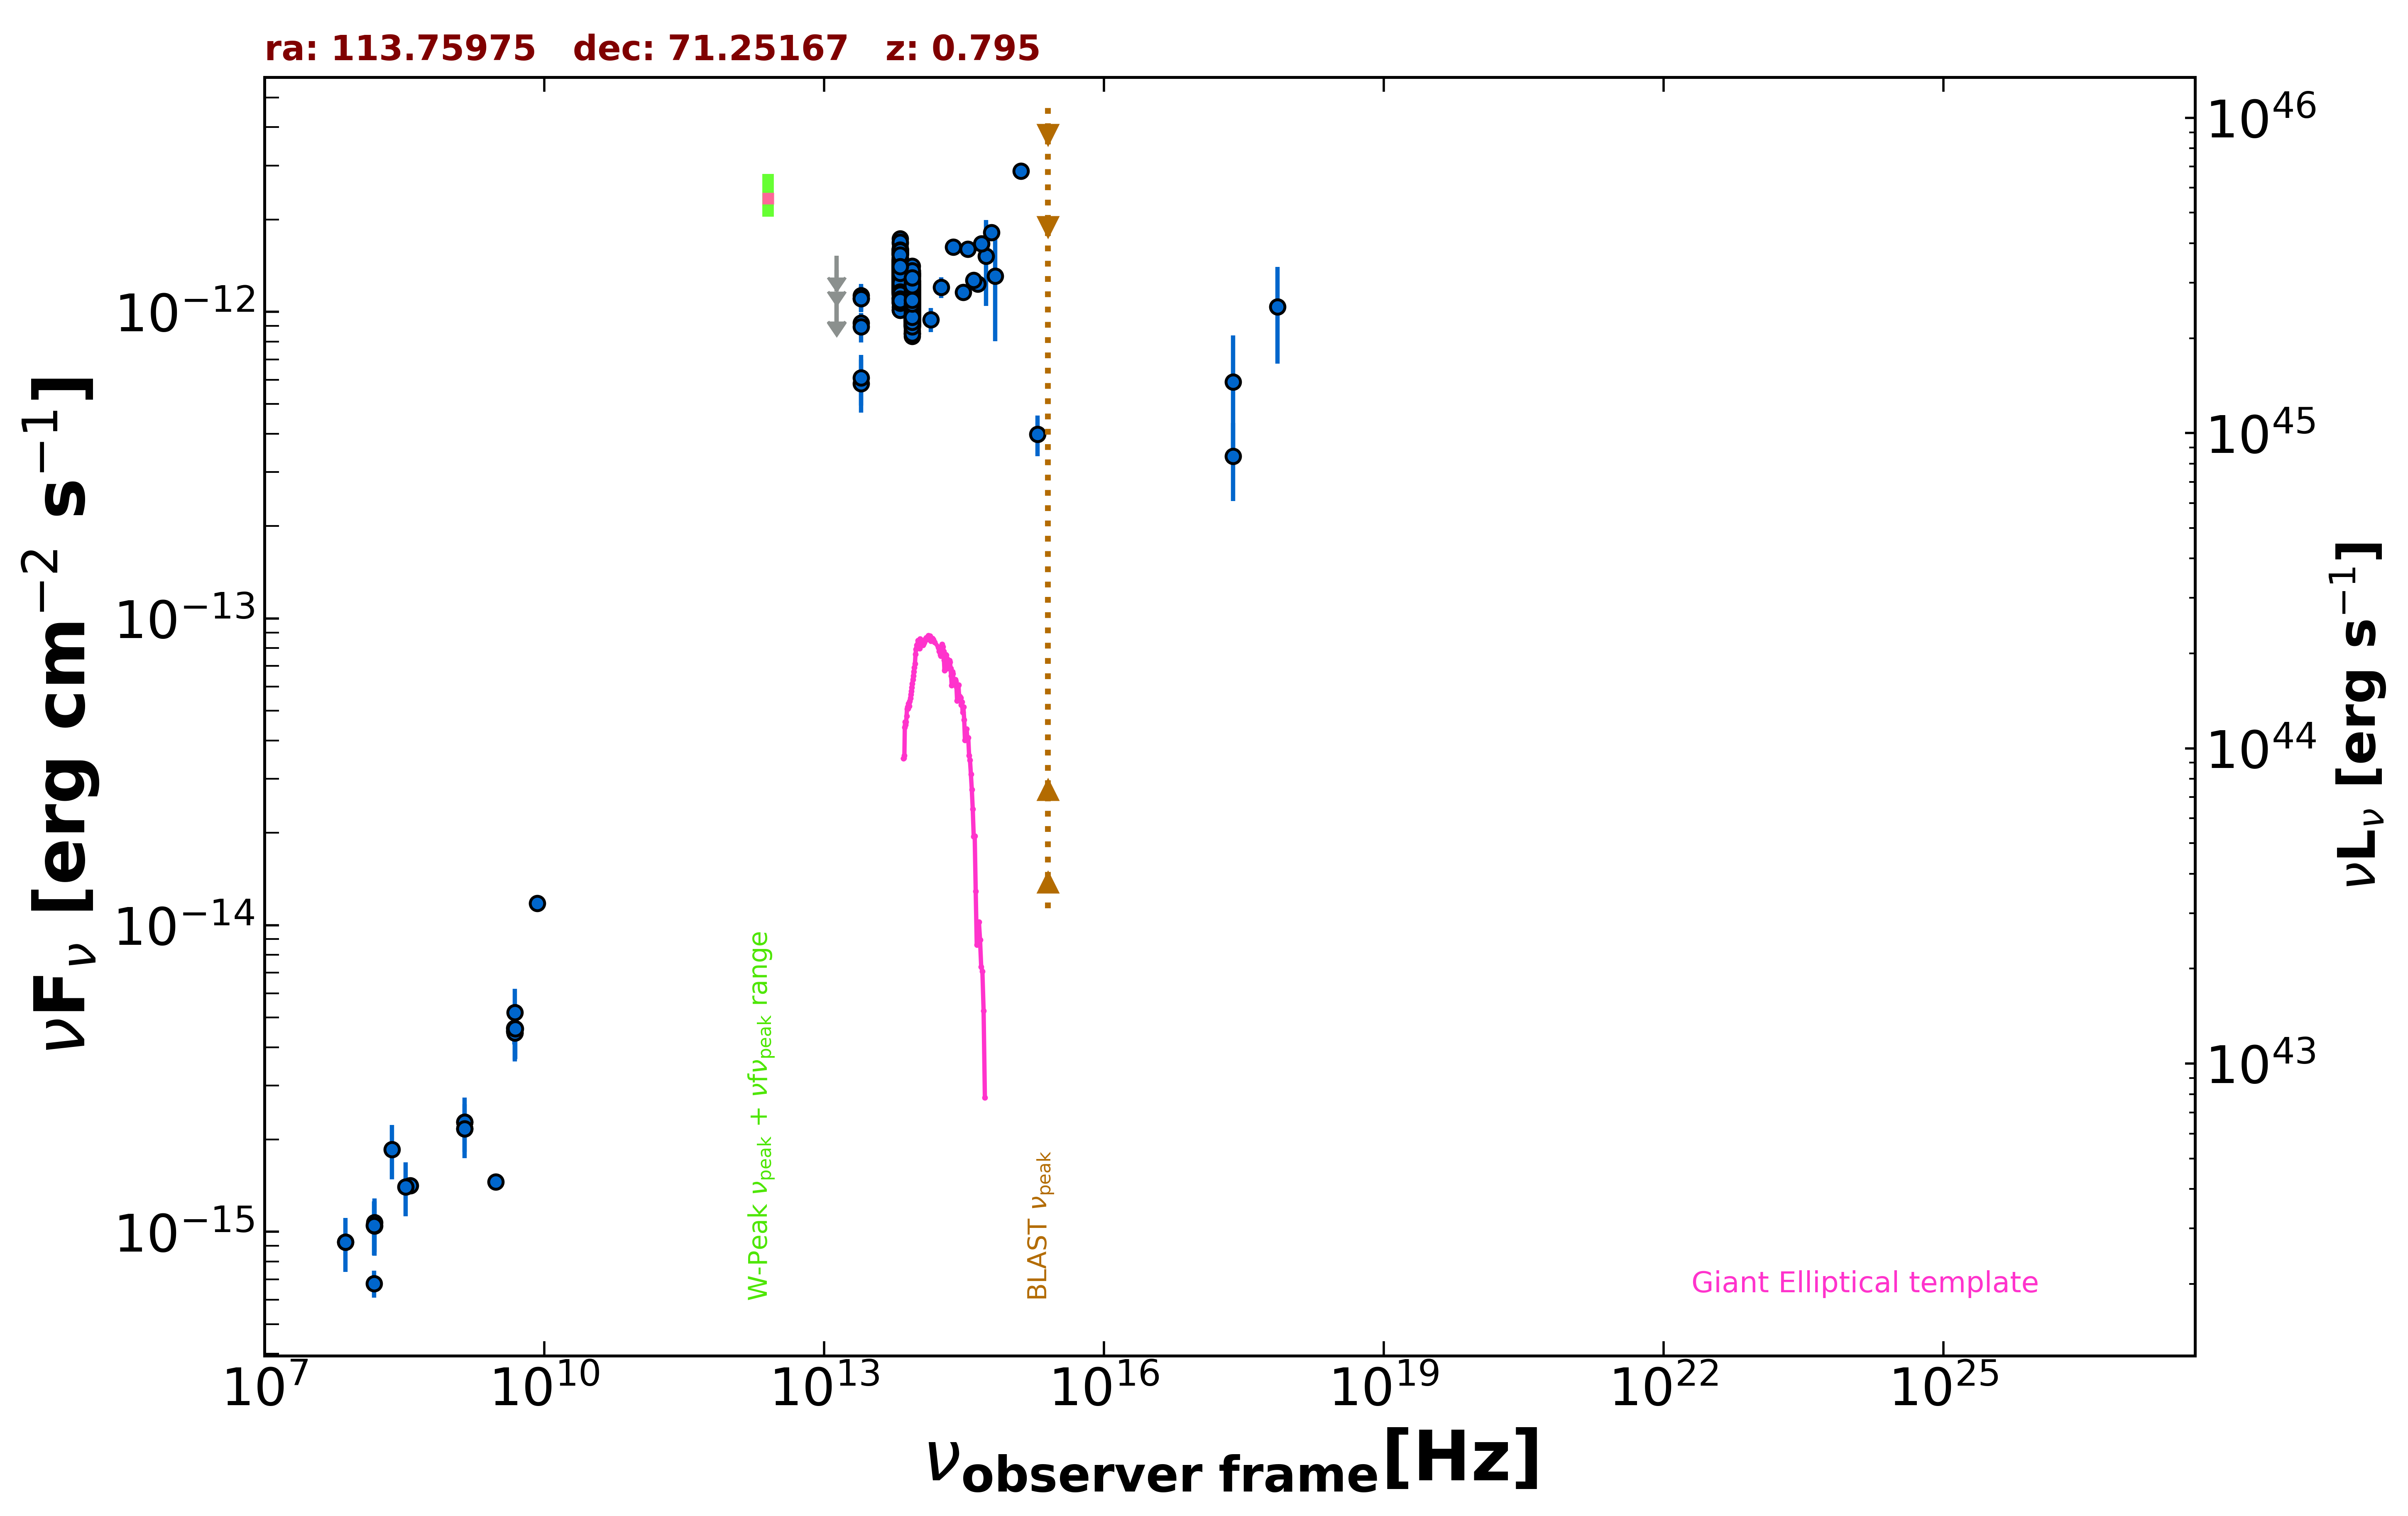

Source data for this figure (header and first rows):
freq., flux, err_flux, MJD_start, MJD_end, flag, catalog, reference
1.400e+09, 2.283e-15, 7.950e-17, 55000, 55000, , NVSS, Condon et al. 1998  AJ  115  1693
3.000e+09, 1.457e-15, 6.500e-18, 55000, 55000, , VLASSQL, Gordon et al. 2021  ApJS  255  30
2.418e+17, 5.903e-13, 2.464e-13, 55000, 55000, , XMMSL2, Saxton et al. 2008  A&A  480  611
7.253e+17, 1.039e-12, 3.608e-13, 55000, 55000, , XMMSL2, Saxton et al. 2008  A&A  480  611
2.418e+17, 3.380e-13, 9.650e-14, 55000, 55000, , RASS, Boller et al. 2016  A&A  103  1
1.500e+08, 6.780e-16, 6.790e-17, 55000, 55000, , TGSS150, Intema et al. 2017  A&A  598  A781
7.400e+07, 9.250e-16, 5.920e-17, 55000, 55000, , VLSSR, Lane et al. 2014  MNRAS  440 327
8.400e+09, 1.179e-14, 0.000e+00, 55000, 55000, , CRATES, Healey et al. 2007  ApJS  171  61
4.800e+09, 4.512e-15, 4.320e-16, 55000, 55000, , GB6, Gregory et al. 1996  ApJS  103  427
4.800e+09, 4.608e-15, 4.320e-16, 55000, 55000, , GB87, Gregory et al. 1992  VizieR  VIII/14/j20…
4.850e+09, 4.462e-15, 0.000e+00, 55000, 55000, , NORTH20, White and Becker  1992  ApJS  79  331
1.400e+09, 2.170e-15, 0.000e+00, 55000, 55000, , NORTH20, White and Becker  1992  ApJS  79  331
3.650e+08, 1.413e-15, 0.000e+00, 55000, 55000, , NORTH20, White and Becker  1992  ApJS  79  331
1.389e+14, 9.430e-13, 8.430e-14, 55000, 55000, , 2MASS, Skrutskie et al. 2006  AJ  131  1163
1.804e+14, 1.203e-12, 9.400e-14, 55000, 55000, , 2MASS, Skrutskie et al. 2006  AJ  131  1163
2.427e+14, 1.629e-12, 9.200e-14, 55000, 55000, , 2MASS, Skrutskie et al. 2006  AJ  131  1163
8.817e+13, 1.179e-12, 3.500e-15, 55000, 55000, , UNWISE, Schlafly et al. 2019  ApJS  240  30
6.517e+13, 1.389e-12, 4.500e-15, 55000, 55000, , UNWISE, Schlafly et al. 2019  ApJS  240  30
8.817e+13, 1.284e-12, 3.000e-14, 55000, 55000, , WISE, Wright et al. 2010  AJ  140  1868
6.517e+13, 1.558e-12, 3.300e-14, 55000, 55000, , WISE, Wright et al. 2010  AJ  140  1868
2.498e+13, 9.203e-13, 5.430e-14, 55000, 55000, , WISE, Wright et al. 2010  AJ  140  1868
1.363e+13, 6.092e-13, 2.152e-13, 55000, 55000, , WISE, Wright et al. 2010  AJ  140  1868
8.817e+13, 1.114e-12, 3.650e-14, 56745, 56745, , NEOWISE, Mainzer et al. 2014  ApJ  792  30
6.517e+13, 1.406e-12, 5.950e-14, 56745, 56745, , NEOWISE, Mainzer et al. 2014  ApJ  792  30
8.817e+13, 1.233e-12, 3.750e-14, 56745, 56745, , NEOWISE, Mainzer et al. 2014  ApJ  792  30
6.517e+13, 1.417e-12, 5.100e-14, 56745, 56745, , NEOWISE, Mainzer et al. 2014  ApJ  792  30
8.817e+13, 1.220e-12, 3.800e-14, 56745, 56745, , NEOWISE, Mainzer et al. 2014  ApJ  792  30
6.517e+13, 1.346e-12, 4.800e-14, 56745, 56745, , NEOWISE, Mainzer et al. 2014  ApJ  792  30
8.817e+13, 1.242e-12, 4.000e-14, 56745, 56745, , NEOWISE, Mainzer et al. 2014  ApJ  792  30
6.517e+13, 1.543e-12, 5.400e-14, 56745, 56745, , NEOWISE, Mainzer et al. 2014  ApJ  792  30
8.817e+13, 1.196e-12, 3.750e-14, 56745, 56745, , NEOWISE, Mainzer et al. 2014  ApJ  792  30
6.517e+13, 1.391e-12, 5.150e-14, 56745, 56745, , NEOWISE, Mainzer et al. 2014  ApJ  792  30
8.817e+13, 1.251e-12, 3.650e-14, 56746, 56746, , NEOWISE, Mainzer et al. 2014  ApJ  792  30
6.517e+13, 1.476e-12, 5.450e-14, 56746, 56746, , NEOWISE, Mainzer et al. 2014  ApJ  792  30
8.817e+13, 1.197e-12, 3.650e-14, 56746, 56746, , NEOWISE, Mainzer et al. 2014  ApJ  792  30
6.517e+13, 1.498e-12, 5.100e-14, 56746, 56746, , NEOWISE, Mainzer et al. 2014  ApJ  792  30
8.817e+13, 1.256e-12, 3.800e-14, 56745, 56745, , NEOWISE, Mainzer et al. 2014  ApJ  792  30
6.517e+13, 1.375e-12, 5.200e-14, 56745, 56745, , NEOWISE, Mainzer et al. 2014  ApJ  792  30
8.817e+13, 1.254e-12, 3.700e-14, 56746, 56746, , NEOWISE, Mainzer et al. 2014  ApJ  792  30
6.517e+13, 1.374e-12, 5.450e-14, 56746, 56746, , NEOWISE, Mainzer et al. 2014  ApJ  792  30
8.817e+13, 1.303e-12, 4.350e-14, 56745, 56745, , NEOWISE, Mainzer et al. 2014  ApJ  792  30
6.517e+13, 1.311e-12, 6.200e-14, 56745, 56745, , NEOWISE, Mainzer et al. 2014  ApJ  792  30
8.817e+13, 1.209e-12, 4.000e-14, 56745, 56745, , NEOWISE, Mainzer et al. 2014  ApJ  792  30
6.517e+13, 1.314e-12, 6.050e-14, 56745, 56745, , NEOWISE, Mainzer et al. 2014  ApJ  792  30
8.817e+13, 1.166e-12, 3.800e-14, 56745, 56745, , NEOWISE, Mainzer et al. 2014  ApJ  792  30
6.517e+13, 1.473e-12, 6.100e-14, 56745, 56745, , NEOWISE, Mainzer et al. 2014  ApJ  792  30
8.817e+13, 1.261e-12, 4.850e-14, 56745, 56745, , NEOWISE, Mainzer et al. 2014  ApJ  792  30
6.517e+13, 1.464e-12, 5.150e-14, 56745, 56745, , NEOWISE, Mainzer et al. 2014  ApJ  792  30
8.817e+13, 1.198e-12, 3.850e-14, 56745, 56745, , NEOWISE, Mainzer et al. 2014  ApJ  792  30
6.517e+13, 1.460e-12, 5.350e-14, 56745, 56745, , NEOWISE, Mainzer et al. 2014  ApJ  792  30
8.817e+13, 1.202e-12, 3.700e-14, 56745, 56745, , NEOWISE, Mainzer et al. 2014  ApJ  792  30
6.517e+13, 1.438e-12, 5.450e-14, 56745, 56745, , NEOWISE, Mainzer et al. 2014  ApJ  792  30
8.817e+13, 1.120e-12, 4.000e-14, 56745, 56745, , NEOWISE, Mainzer et al. 2014  ApJ  792  30
6.517e+13, 1.475e-12, 5.700e-14, 56745, 56745, , NEOWISE, Mainzer et al. 2014  ApJ  792  30
8.817e+13, 1.165e-12, 4.300e-14, 56745, 56745, , NEOWISE, Mainzer et al. 2014  ApJ  792  30
6.517e+13, 1.428e-12, 5.000e-14, 56745, 56745, , NEOWISE, Mainzer et al. 2014  ApJ  792  30
8.817e+13, 1.320e-12, 6.450e-14, 58030, 58030, , NEOWISE, Mainzer et al. 2014  ApJ  792  30
6.517e+13, 1.214e-12, 6.050e-14, 58030, 58030, , NEOWISE, Mainzer et al. 2014  ApJ  792  30
8.817e+13, 1.087e-12, 4.000e-14, 58030, 58030, , NEOWISE, Mainzer et al. 2014  ApJ  792  30
6.517e+13, 1.290e-12, 5.750e-14, 58030, 58030, , NEOWISE, Mainzer et al. 2014  ApJ  792  30
... 707 more rows
